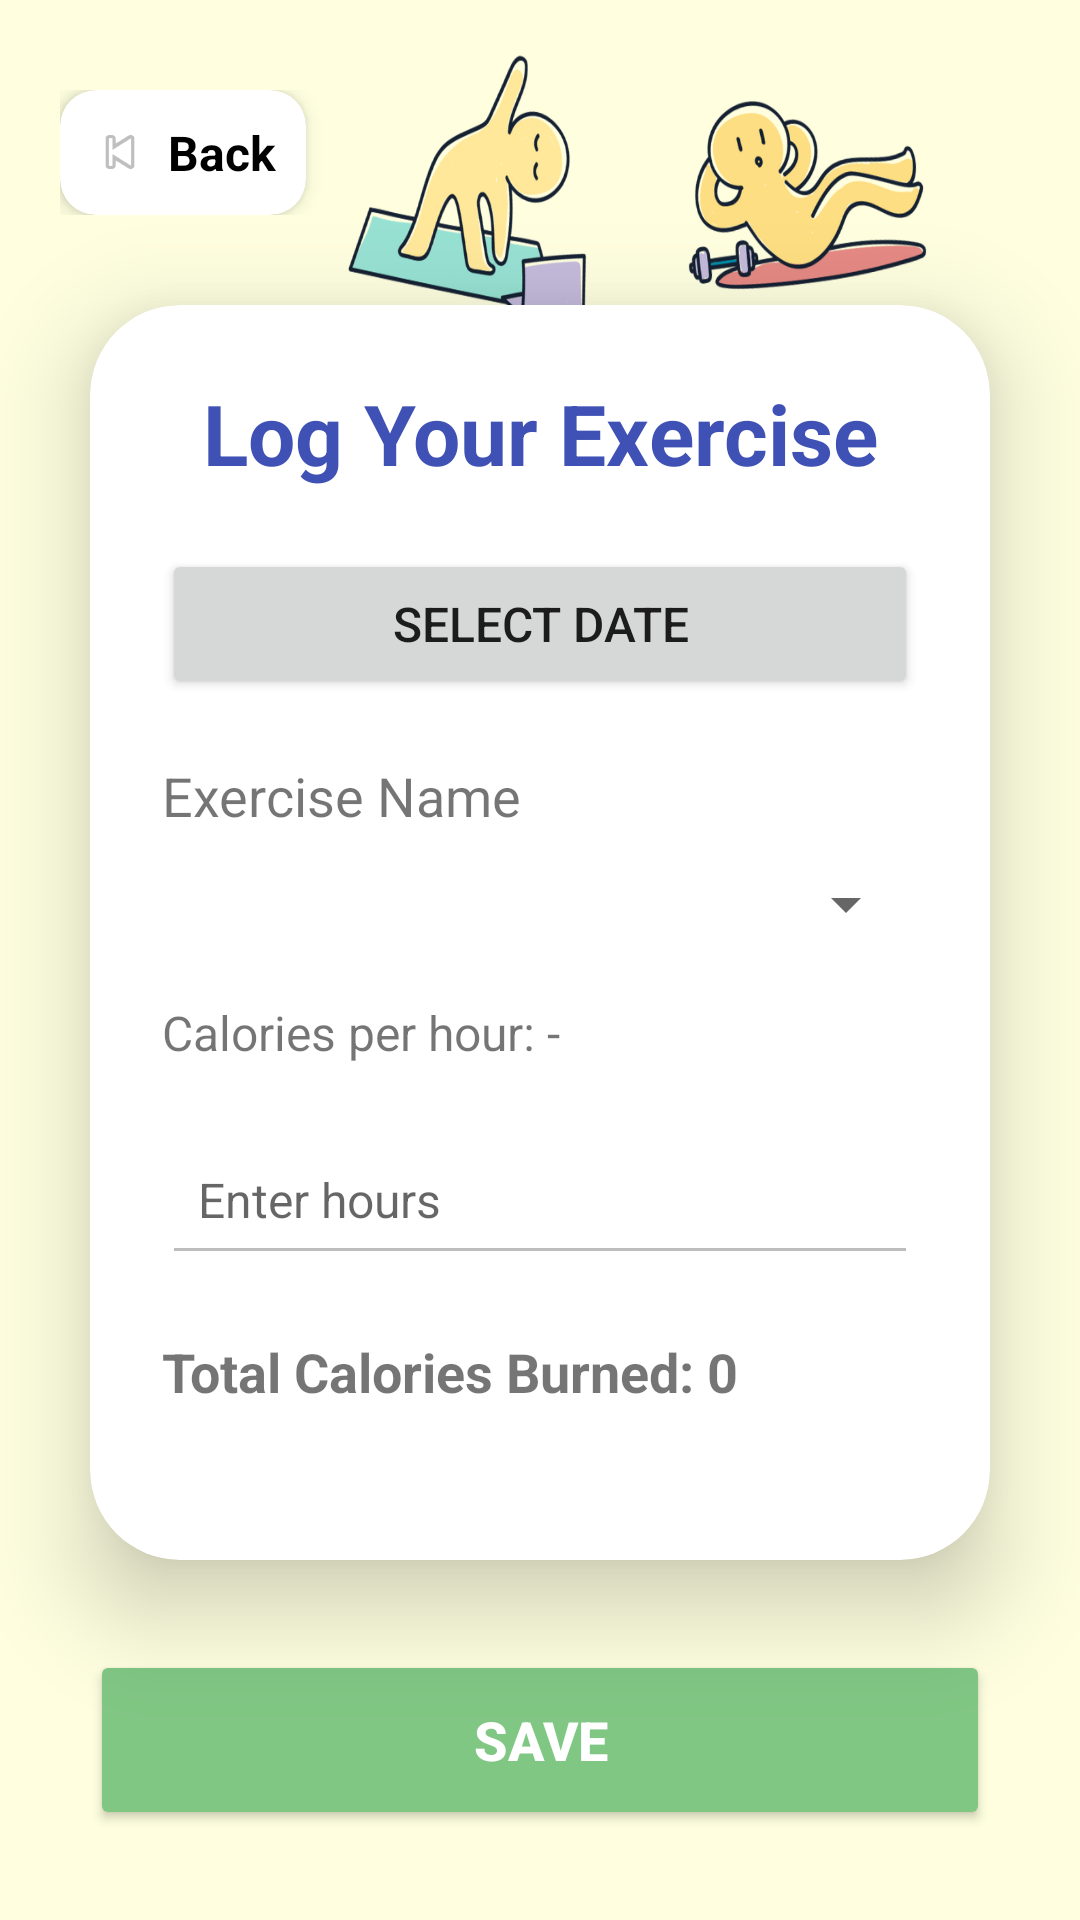

This screen was rendered from an Android layout file. Write that file and the resources it references.
<!-- AndroidManifest.xml: application theme Theme.FoodTracking -->
<!-- res/layout/activity_log_exercise.xml -->
<?xml version="1.0" encoding="utf-8"?>
<LinearLayout xmlns:android="http://schemas.android.com/apk/res/android"
    xmlns:app="http://schemas.android.com/apk/res-auto"
    xmlns:tools="http://schemas.android.com/tools"
    android:layout_width="match_parent"
    android:layout_height="match_parent"
    android:orientation="vertical"
    android:background="@drawable/logexercisebkg"
    tools:context=".LogExerciseActivity">

    
    <LinearLayout
        android:layout_width="match_parent"
        android:layout_height="wrap_content"
        android:orientation="horizontal"
        android:gravity="start"
        android:paddingStart="20dp"
        android:paddingTop="30dp">

        <androidx.cardview.widget.CardView
            android:id="@+id/btnBackBox"
            android:layout_width="wrap_content"
            android:layout_height="wrap_content"
            app:cardCornerRadius="12dp"
            app:cardElevation="4dp"
            android:clickable="true"
            android:focusable="true">

            <LinearLayout
                android:layout_width="wrap_content"
                android:layout_height="wrap_content"
                android:orientation="horizontal"
                android:gravity="center_vertical"
                android:padding="10dp">

                <ImageView
                    android:layout_width="20dp"
                    android:layout_height="20dp"
                    android:src="@android:drawable/ic_media_previous"
                    android:contentDescription="Back" />

                <TextView
                    android:layout_width="wrap_content"
                    android:layout_height="wrap_content"
                    android:text="Back"
                    android:textSize="16sp"
                    android:textStyle="bold"
                    android:textColor="@color/black"
                    android:layout_marginStart="6dp" />
            </LinearLayout>
        </androidx.cardview.widget.CardView>
    </LinearLayout>

    
    <androidx.cardview.widget.CardView
        android:layout_width="match_parent"
        android:layout_height="0dp"
        android:layout_weight="1"
        android:layout_margin="30dp"
        app:cardCornerRadius="30dp"
        app:cardElevation="20dp">

        <ScrollView
            android:layout_width="match_parent"
            android:layout_height="match_parent">

            <LinearLayout
                android:layout_width="match_parent"
                android:layout_height="wrap_content"
                android:orientation="vertical"
                android:padding="24dp">

                
                <TextView
                    android:id="@+id/tvTitle"
                    android:layout_width="match_parent"
                    android:layout_height="wrap_content"
                    android:text="Log Your Exercise"
                    android:textSize="28sp"
                    android:textAlignment="center"
                    android:textStyle="bold"
                    android:textColor="#3F51B5"
                    android:layout_marginBottom="20dp" />

                
                <Button
                    android:id="@+id/btnDate"
                    android:layout_width="match_parent"
                    android:layout_height="50dp"
                    android:text="Select Date"
                    android:textSize="16sp"
                    android:layout_marginBottom="20dp" />

                
                <TextView
                    android:id="@+id/tvExerciseName"
                    android:layout_width="match_parent"
                    android:layout_height="wrap_content"
                    android:text="Exercise Name"
                    android:textSize="18sp"
                    android:layout_marginBottom="12dp" />

                
                <Spinner
                    android:id="@+id/spWeightType"
                    android:layout_width="match_parent"
                    android:layout_height="wrap_content"
                    android:layout_marginBottom="20dp" />

                
                <TextView
                    android:id="@+id/tvCaloriesPerHour"
                    android:layout_width="match_parent"
                    android:layout_height="wrap_content"
                    android:text="Calories per hour: -"
                    android:textSize="16sp"
                    android:layout_marginBottom="20dp" />

                
                <EditText
                    android:id="@+id/etHours"
                    android:layout_width="match_parent"
                    android:layout_height="50dp"
                    android:hint="Enter hours"
                    android:inputType="numberDecimal"
                    android:padding="12dp"
                    android:textSize="16sp"
                    android:backgroundTint="#BDBDBD"
                    android:layout_marginBottom="20dp" />

                
                <TextView
                    android:id="@+id/tvTotalCaloriesBurned"
                    android:layout_width="match_parent"
                    android:layout_height="wrap_content"
                    android:text="Total Calories Burned: 0"
                    android:textStyle="bold"
                    android:textSize="18sp"
                    android:layout_marginBottom="12dp" />

            </LinearLayout>
        </ScrollView>
    </androidx.cardview.widget.CardView>

    
    <Button
        android:id="@+id/btnSave"
        android:layout_width="match_parent"
        android:layout_height="60dp"
        android:text="Save"
        android:textSize="18sp"
        android:textStyle="bold"
        android:textColor="@android:color/white"
        android:backgroundTint="#81C784"
        android:layout_marginLeft="30dp"
        android:layout_marginRight="30dp"
        android:layout_marginBottom="30dp"
        app:cornerRadius="30dp" />

</LinearLayout>
<!-- resources referenced by this layout -->
<resources>
  <color name="black">#FF000000</color>
  <!-- drawable logexercisebkg: png bitmap (drawable, 130875 bytes) -->
  <style name="Theme.FoodTracking" parent="Theme.AppCompat.Light.NoActionBar">
          
          <item name="colorPrimary">@color/lavender</item>
          <item name="colorPrimaryVariant">@color/lavender</item>
          <item name="colorOnPrimary">@color/white</item>
  
          <item name="colorSecondary">@color/teal_200</item>
          <item name="colorSecondaryVariant">@color/teal_700</item>
          <item name="colorOnSecondary">@color/black</item>
  
          <item name="android:statusBarColor">?attr/colorPrimaryVariant</item>
  
          <item name="colorPrimaryDark">@color/purple_700</item>
          <item name="colorAccent">@color/teal_200</item>
      </style>
  <color name="lavender">#8692f7</color>
  <color name="white">#FFFFFFFF</color>
  <color name="teal_200">#FF03DAC5</color>
  <color name="teal_700">#FF018786</color>
  <color name="purple_700">#FF3700B3</color>
</resources>
